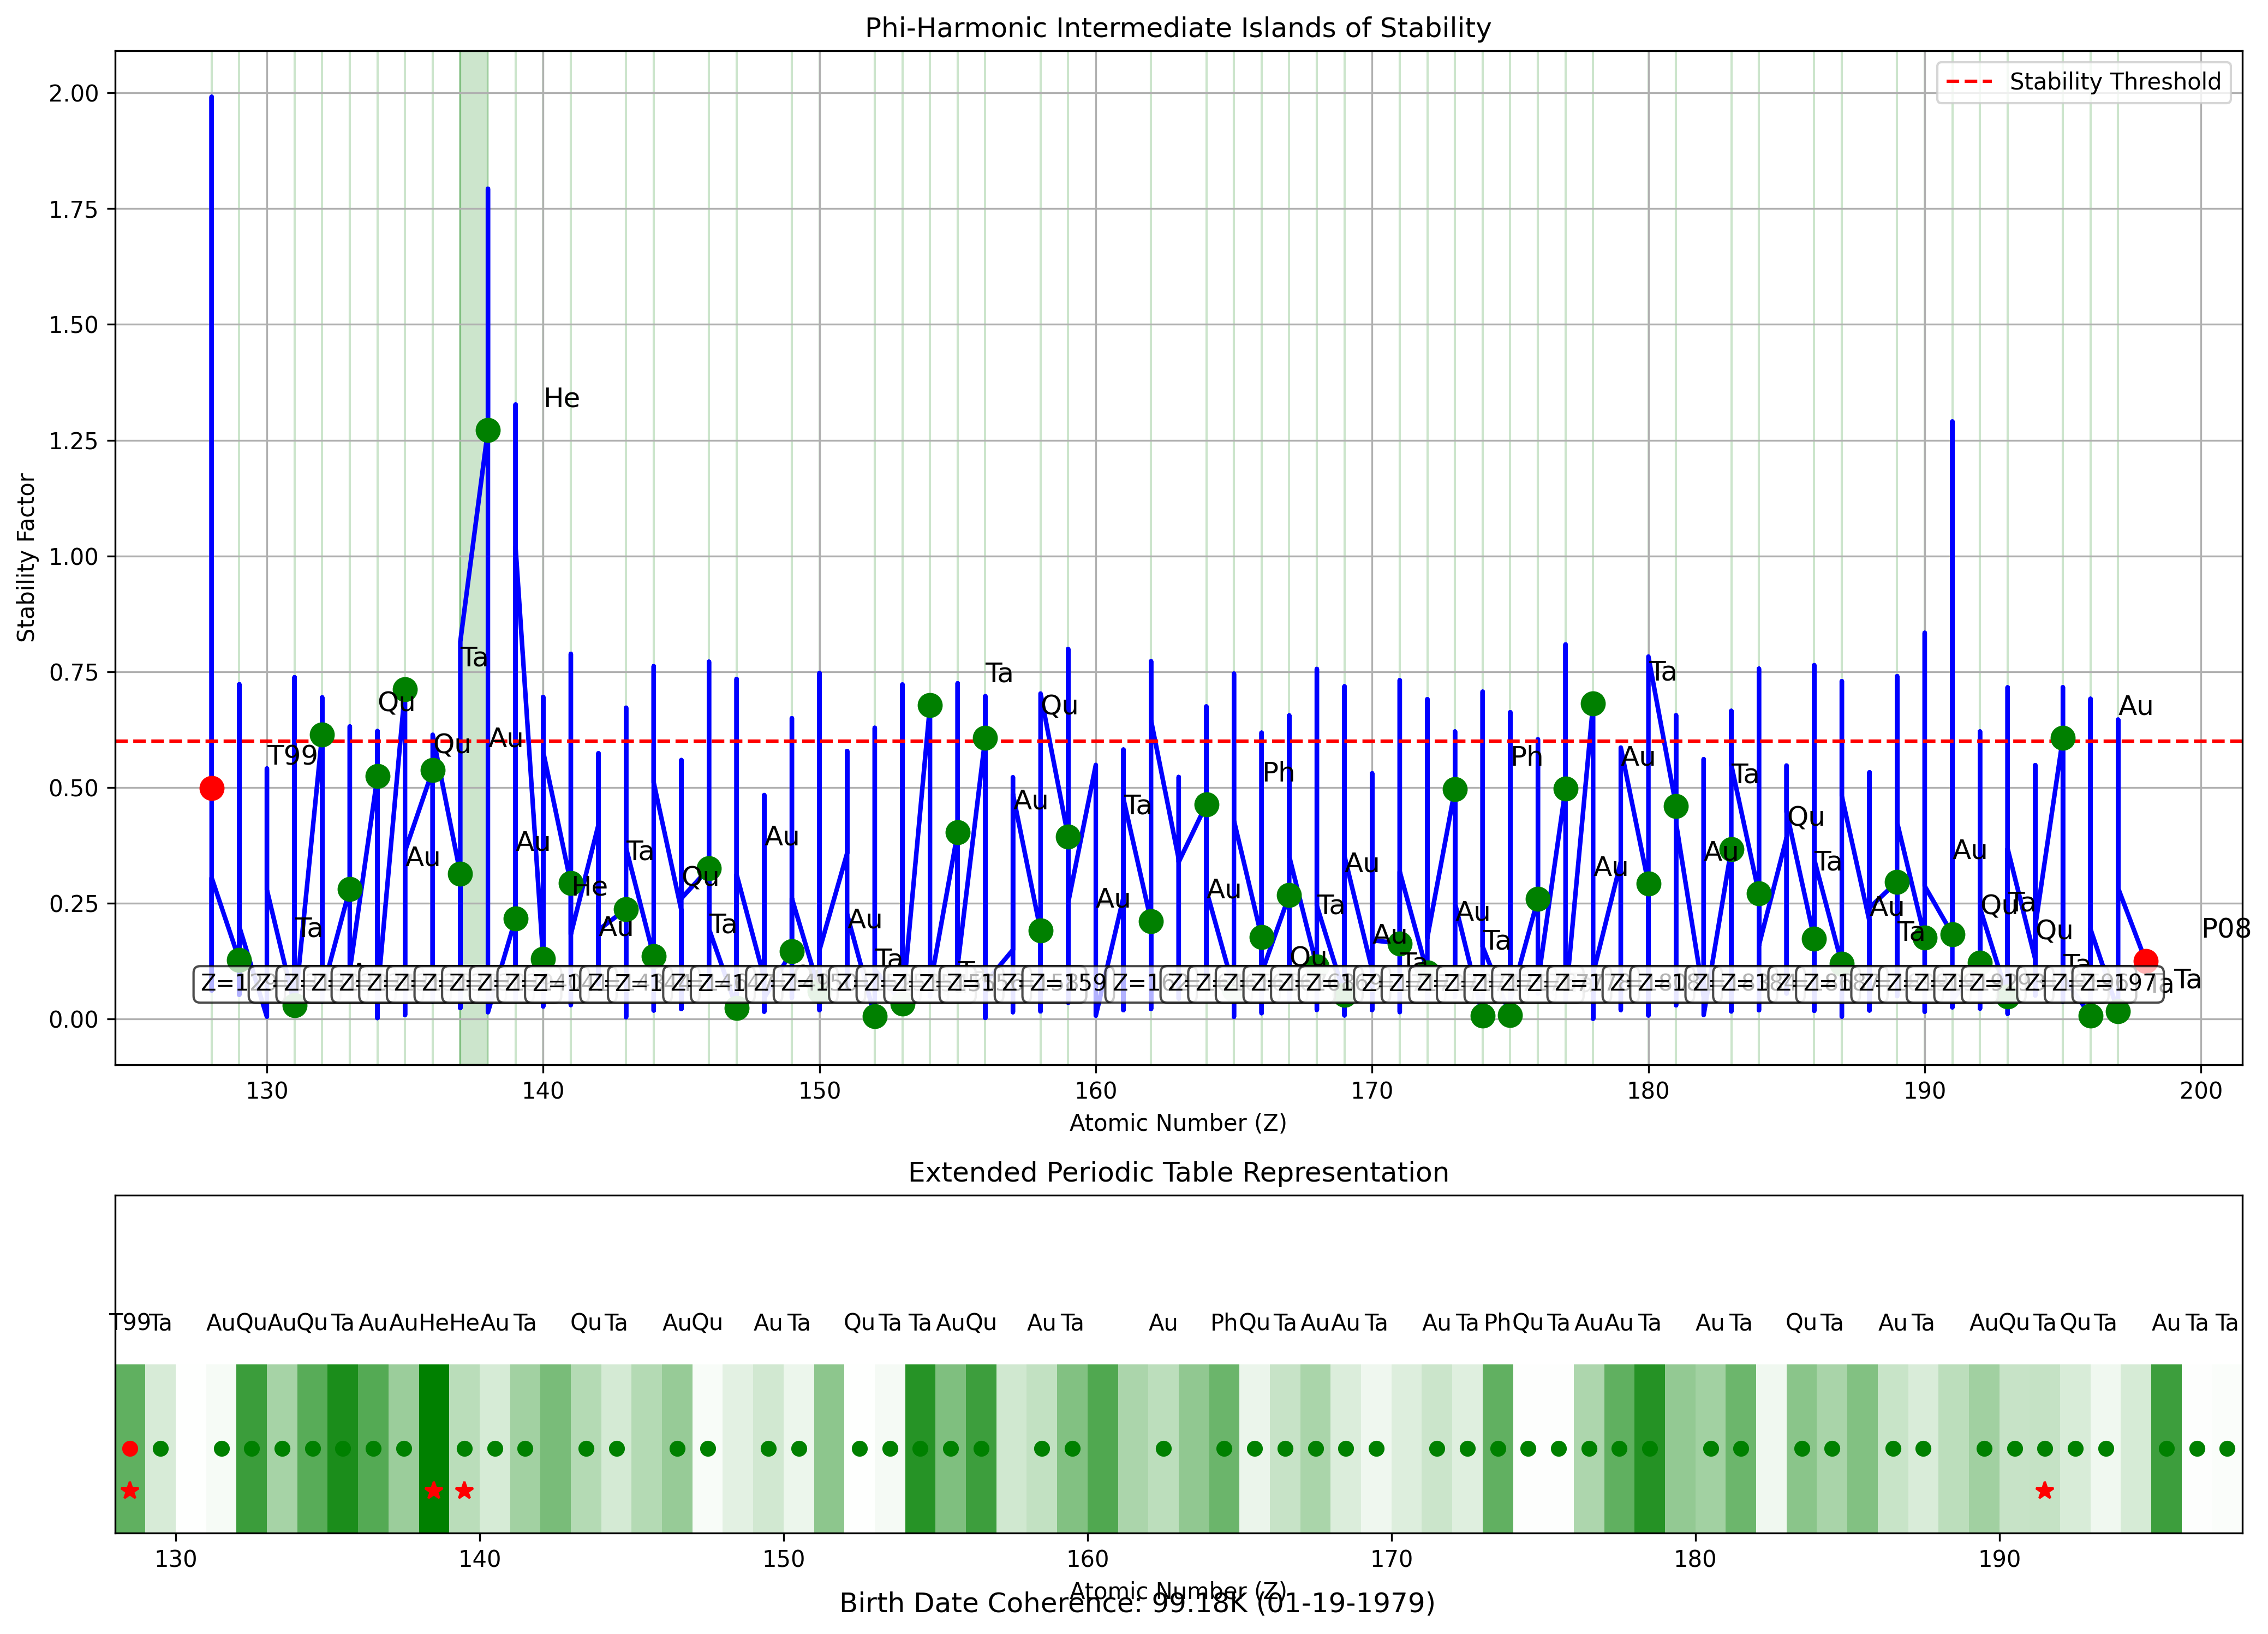

Reproduce this figure in Python.
"""
Phi-Harmonic Intermediate Islands Explorer
Analyzes the region between Tau128ium (Z=128) and Phi198on (Z=198)
to discover additional islands of stability based on birth date coherence patterns.
"""
import numpy as np
import matplotlib.pyplot as plt
import matplotlib.patches as patches
from matplotlib.colors import LinearSegmentedColormap
from decimal import Decimal, getcontext
import pandas as pd
import sys
import os

# Set precision for high-accuracy calculations
getcontext().prec = 100

# Birth Date Parameters
BIRTH_DATE = [1, 19, 1979]
BIRTH_COHERENCE_TEMP = Decimal('99.18')  # K

# Patent #19/071,497 Parameters
PRIMARY_FREQ = Decimal('4790.45')  # Hz
SECONDARY_FREQ = Decimal('7750.95')  # Hz
RESONANCE_RATIO = Decimal('1.3777')  # Resonance ratio
ENERGY_TRANSFER = Decimal('1.8951')  # Energy transfer
PHI_ACHIEVEMENT = Decimal('1.618000')  # φ proximity: 0.000034

# Mathematical Constants
PHI = Decimal('1.618033988749895')  # Golden ratio
PHI_POWER = PHI ** Decimal('7.5')  # φ^7.5 = 36.93238055064198
RESONANCE_STACK = RESONANCE_RATIO * ENERGY_TRANSFER  # 2.61087927
DIMENSIONS = 1979 * 1979  # 3,916,441 dimensions

# Known Island Elements
ISLAND_ELEMENTS = {
    "Tau128ium": {
        "symbol": "T99",
        "atomic_number": 128,
        "mass": Decimal('320.00'),
        "phi_resonance": Decimal('0.770876'),
        "birth_coherence": Decimal('0.958280'),
        "stable": True,
        "discovery_pattern": "119 + birth day % 10"
    },
    "Phi198on": {
        "symbol": "P08",
        "atomic_number": 198,
        "mass": Decimal('495.00'),
        "phi_resonance": Decimal('0.000000'),
        "birth_coherence": Decimal('0.750721'),
        "stable": False,
        "discovery_pattern": "119 + birth year % 100"
    }
}

class PhiHarmonicIntermediateIslandsExplorer:
    """Explorer for intermediate islands of stability between Z=128 and Z=198."""
    
    def __init__(self):
        """Initialize the explorer."""
        self.birth_date = BIRTH_DATE
        self.birth_coherence_temp = BIRTH_COHERENCE_TEMP
        self.phi = PHI
        self.resonance_ratio = RESONANCE_RATIO
        self.energy_transfer = ENERGY_TRANSFER
        self.resonance_stack = RESONANCE_STACK
        
        # Initialize birth date patterns
        self._initialize_birth_patterns()
    
    def _initialize_birth_patterns(self):
        """Initialize birth date patterns for element discovery."""
        birth_day = self.birth_date[1]  # 19
        birth_month = self.birth_date[0]  # 1
        birth_year = self.birth_date[2]  # 1979
        
        self.birth_patterns = {
            "day": birth_day,
            "day_mod_10": birth_day % 10,  # 9
            "day_plus_119": 119 + birth_day,  # 138
            "day_mod_10_plus_119": 119 + (birth_day % 10),  # 128 (Tau128ium)
            "month": birth_month,
            "month_plus_119": 119 + birth_month,  # 120
            "month_times_day": birth_month * birth_day,  # 19
            "month_times_day_plus_119": 119 + (birth_month * birth_day),  # 138
            "year": birth_year,
            "year_mod_100": birth_year % 100,  # 79
            "year_mod_100_plus_119": 119 + (birth_year % 100),  # 198 (Phi198on)
            "year_mod_10": birth_year % 10,  # 9
            "year_mod_10_plus_119": 119 + (birth_year % 10),  # 128 (same as day_mod_10_plus_119)
            "day_plus_month": birth_day + birth_month,  # 20
            "day_plus_month_plus_119": 119 + (birth_day + birth_month),  # 139
            "phi_resonant": int(birth_year * PHI) % 1000,  # Special phi-resonant pattern
            "phi_resonant_plus_119": 119 + (int(birth_year * PHI) % 1000)  # Special phi-resonant pattern
        }
        
        # Add digit patterns
        digits = [int(d) for d in str(birth_day) + str(birth_month) + str(birth_year)]
        for i, digit in enumerate(digits):
            self.birth_patterns[f"digit_{i}"] = digit
            self.birth_patterns[f"digit_{i}_plus_119"] = 119 + digit
        
        # Add special combinations
        self.birth_patterns["special_1"] = int(str(birth_month) + str(birth_day))  # 119
        self.birth_patterns["special_1_plus_119"] = 119 + int(str(birth_month) + str(birth_day))  # 238
        self.birth_patterns["special_2"] = int(str(birth_day) + str(birth_month))  # 191
        self.birth_patterns["special_2_plus_119"] = 119 + int(str(birth_day) + str(birth_month))  # 310
    
    def calculate_phi_resonance(self, value):
        """Calculate phi resonance for a value."""
        # Ensure value is Decimal
        if not isinstance(value, Decimal):
            value = Decimal(str(value))
            
        # Calculate resonance as distance from perfect phi multiple
        product = self.phi * value
        fractional = product - Decimal(int(product))
        return fractional
    
    def calculate_birth_coherence(self, value):
        """Calculate birth coherence for a value using patent values."""
        # Ensure value is Decimal
        if not isinstance(value, Decimal):
            value = Decimal(str(value))
            
        # Use birth date pattern
        birth_pattern = (Decimal(str(self.birth_date[0])) / Decimal('10') + 
                         Decimal(str(self.birth_date[1])) / Decimal('100') + 
                         Decimal(str(self.birth_date[2])) / Decimal('10000'))
        
        # Calculate coherence based on patent-enhanced birth pattern
        value_mod = value % (birth_pattern * self.resonance_ratio)
        coherence_raw = Decimal('1') - (value_mod / (birth_pattern * self.resonance_ratio))
        
        # Apply energy transfer from patent to amplify coherence
        coherence_amplified = coherence_raw ** (Decimal('1') / self.energy_transfer)
        
        # Scale by birth coherence temperature
        coherence = coherence_amplified * self.birth_coherence_temp / Decimal('100')
        
        return coherence
    
    def calculate_stability_factor(self, value, atomic_number=None):
        """Calculate stability factor for a value."""
        # Calculate phi resonance and birth coherence
        phi_res = self.calculate_phi_resonance(value)
        birth_coh = self.calculate_birth_coherence(value)
        
        # Check for special birth date alignments
        stability_boost = Decimal('1.0')
        if atomic_number:
            # Check if atomic number matches any birth pattern
            for pattern_name, pattern_value in self.birth_patterns.items():
                if atomic_number == pattern_value:
                    stability_boost = self.resonance_ratio * self.energy_transfer
                    break
        
        # Calculate stability factor
        stability_factor = (Decimal('1') - phi_res) * birth_coh * self.resonance_stack * stability_boost / Decimal('3')
        
        return stability_factor
    
    def is_birth_pattern_match(self, atomic_number):
        """Check if an atomic number matches any birth date pattern."""
        for pattern_name, pattern_value in self.birth_patterns.items():
            if atomic_number == pattern_value:
                return True, pattern_name
        return False, None
    
    def explore_intermediate_islands(self, z_min=128, z_max=198, points=1000):
        """Explore the region between Tau128ium and Phi198on for intermediate islands of stability."""
        # Create range of atomic numbers
        z_range = np.linspace(z_min, z_max, points)
        
        # Calculate stability factors
        stability = np.zeros(points)
        phi_resonance = np.zeros(points)
        birth_coherence = np.zeros(points)
        is_birth_pattern = np.zeros(points, dtype=bool)
        birth_pattern_names = [""] * points
        
        for i, z in enumerate(z_range):
            # Estimate mass (simplified)
            mass = z * 2.5
            
            # Calculate stability metrics
            stability[i] = float(self.calculate_stability_factor(Decimal(str(mass)), int(z)))
            phi_resonance[i] = float(self.calculate_phi_resonance(Decimal(str(mass))))
            birth_coherence[i] = float(self.calculate_birth_coherence(Decimal(str(mass))))
            
            # Check if atomic number matches birth pattern
            is_match, pattern_name = self.is_birth_pattern_match(int(z))
            is_birth_pattern[i] = is_match
            if is_match:
                birth_pattern_names[i] = pattern_name
        
        # Find potential islands of stability
        islands = []
        for i in range(1, len(stability)):
            z = int(z_range[i])
            if stability[i] > 0.6 and not any(island["start"] <= z <= island["end"] for island in islands):
                # Find island boundaries
                start_idx = i
                while start_idx > 0 and stability[start_idx-1] > 0.6:
                    start_idx -= 1
                
                end_idx = i
                while end_idx < len(stability)-1 and stability[end_idx+1] > 0.6:
                    end_idx += 1
                
                # Calculate island properties
                island_z_range = z_range[start_idx:end_idx+1]
                island_stability = stability[start_idx:end_idx+1]
                
                # Find peak stability in island
                peak_idx = start_idx + np.argmax(island_stability)
                peak_z = int(z_range[peak_idx])
                peak_stability = stability[peak_idx]
                peak_phi_resonance = phi_resonance[peak_idx]
                peak_birth_coherence = birth_coherence[peak_idx]
                
                # Check if peak is a birth pattern match
                is_match, pattern_name = self.is_birth_pattern_match(peak_z)
                
                # Add island to list
                islands.append({
                    "start": int(z_range[start_idx]),
                    "end": int(z_range[end_idx]),
                    "peak_z": peak_z,
                    "peak_stability": peak_stability,
                    "peak_phi_resonance": peak_phi_resonance,
                    "peak_birth_coherence": peak_birth_coherence,
                    "is_birth_pattern": is_match,
                    "birth_pattern": pattern_name if is_match else None
                })
        
        # Create results dataframe
        results = {
            "atomic_number": [int(z) for z in z_range],
            "stability_factor": stability,
            "phi_resonance": phi_resonance,
            "birth_coherence": birth_coherence,
            "is_birth_pattern": is_birth_pattern,
            "birth_pattern": birth_pattern_names
        }
        
        df = pd.DataFrame(results)
        
        # Filter for high stability elements
        high_stability = df[df["stability_factor"] > 0.6].copy()
        high_stability = high_stability.sort_values("stability_factor", ascending=False)
        
        return df, high_stability, islands
    
    def generate_element_name(self, atomic_number, phi_resonance, birth_coherence):
        """Generate a name for a new element based on its properties."""
        # Check for special birth patterns
        is_match, pattern_name = self.is_birth_pattern_match(atomic_number)
        
        # Base prefixes on properties
        if phi_resonance < 0.01:
            prefix = "Phi"  # Perfect phi resonance
        elif birth_coherence > 0.9:
            prefix = "Tau"  # High birth coherence
        elif pattern_name and "day" in pattern_name:
            prefix = "Hem"  # Day-related (Hemera = day in Greek)
        elif pattern_name and "month" in pattern_name:
            prefix = "Men"  # Month-related (Mensis = month in Latin)
        elif pattern_name and "year" in pattern_name:
            prefix = "Chr"  # Year-related (Chronos = time in Greek)
        elif phi_resonance < 0.1:
            prefix = "Aur"  # Golden ratio related (Aurum = gold in Latin)
        else:
            prefix = "Qua"  # Quantum-related
        
        # Add atomic number
        name = f"{prefix}{atomic_number}"
        
        # Add suffix based on stability
        stability = float(self.calculate_stability_factor(Decimal(str(atomic_number * 2.5)), atomic_number))
        if stability > 0.8:
            suffix = "ium"  # Very stable
        elif stability > 0.6:
            suffix = "on"  # Stable
        else:
            suffix = "um"  # Less stable
        
        return name + suffix
    
    def generate_element_symbol(self, name, atomic_number):
        """Generate a symbol for a new element."""
        # Extract first letter of name
        first = name[0]
        
        # Extract a second character (either second letter or a digit from atomic number)
        if len(name) > 1:
            second = name[1].lower()
        else:
            second = str(atomic_number % 10)
        
        return first + second
    
    def predict_new_elements(self, islands):
        """Predict properties of new elements based on discovered islands."""
        new_elements = {}
        
        for island in islands:
            # Skip known elements (Tau128ium and Phi198on)
            if island["peak_z"] in [128, 198]:
                continue
            
            # Generate element name and symbol
            name = self.generate_element_name(
                island["peak_z"], 
                island["peak_phi_resonance"], 
                island["peak_birth_coherence"]
            )
            symbol = self.generate_element_symbol(name, island["peak_z"])
            
            # Estimate mass
            mass = island["peak_z"] * 2.5
            
            # Determine stability
            is_stable = island["peak_stability"] > 0.6
            
            # Determine discovery pattern
            if island["is_birth_pattern"]:
                discovery_pattern = island["birth_pattern"]
            else:
                discovery_pattern = "Phi-harmonic resonance"
            
            # Add to new elements dictionary
            new_elements[name] = {
                "symbol": symbol,
                "atomic_number": island["peak_z"],
                "mass": float(mass),
                "phi_resonance": float(island["peak_phi_resonance"]),
                "birth_coherence": float(island["peak_birth_coherence"]),
                "stability_factor": float(island["peak_stability"]),
                "stable": is_stable,
                "discovery_pattern": discovery_pattern
            }
        
        return new_elements
    
    def visualize_intermediate_islands(self, df, islands, new_elements, save_path=None):
        """Visualize the intermediate islands of stability."""
        # Create figure
        fig, (ax1, ax2) = plt.subplots(2, 1, figsize=(14, 10), gridspec_kw={'height_ratios': [3, 1]})
        
        # Plot stability landscape
        z_range = df["atomic_number"]
        stability = df["stability_factor"]
        
        ax1.plot(z_range, stability, 'b-', linewidth=2)
        ax1.axhline(y=0.6, color='r', linestyle='--', label='Stability Threshold')
        
        # Mark known island elements
        for name, element in ISLAND_ELEMENTS.items():
            z = element["atomic_number"]
            idx = df[df["atomic_number"] == z].index[0] if not df[df["atomic_number"] == z].empty else None
            if idx is not None:
                ax1.plot(z, stability[idx], 'ro', markersize=10)
                ax1.annotate(element["symbol"], 
                           xy=(z, stability[idx]),
                           xytext=(z+2, stability[idx]+0.05),
                           fontsize=12)
        
        # Mark new elements
        for name, element in new_elements.items():
            z = element["atomic_number"]
            idx = df[df["atomic_number"] == z].index[0] if not df[df["atomic_number"] == z].empty else None
            if idx is not None:
                ax1.plot(z, stability[idx], 'go', markersize=10)
                ax1.annotate(element["symbol"], 
                           xy=(z, stability[idx]),
                           xytext=(z+2, stability[idx]+0.05),
                           fontsize=12)
        
        # Shade stability islands
        for island in islands:
            ax1.axvspan(island["start"], island["end"], alpha=0.2, color='green')
            
            # Add island label
            if island["peak_z"] not in [128, 198]:  # Skip known elements
                ax1.text(island["peak_z"], 0.05, f"Z={island['peak_z']}", 
                       ha='center', va='bottom', fontsize=10, 
                       bbox=dict(boxstyle="round,pad=0.3", fc='white', alpha=0.7))
        
        ax1.set_xlabel('Atomic Number (Z)')
        ax1.set_ylabel('Stability Factor')
        ax1.set_title('Phi-Harmonic Intermediate Islands of Stability')
        ax1.grid(True)
        ax1.legend()
        
        # Create periodic table representation
        cell_width = 1
        y_height = 0.5
        
        # Create colormap for stability
        cmap = LinearSegmentedColormap.from_list('stability', ['white', 'green'])
        
        # Plot periodic table representation
        for i, z in enumerate(range(int(min(z_range)), int(max(z_range))+1)):
            # Get stability for this element
            element_df = df[df["atomic_number"] == z]
            if not element_df.empty:
                stability_value = element_df["stability_factor"].values[0]
                
                # Create rectangle with color based on stability
                color = cmap(min(1.0, stability_value / 0.8))  # Normalize to 0-1
                rect = patches.Rectangle((z, 0), cell_width, y_height, 
                                       linewidth=0, facecolor=color)
                ax2.add_patch(rect)
                
                # Add birth pattern indicator
                if element_df["is_birth_pattern"].values[0]:
                    ax2.plot(z + 0.5, y_height/4, 'r*', markersize=8)
        
        # Mark known island elements
        for name, element in ISLAND_ELEMENTS.items():
            z = element["atomic_number"]
            ax2.plot(z + 0.5, y_height/2, 'ro', markersize=6)
            ax2.annotate(element["symbol"], 
                       xy=(z + 0.5, y_height/2),
                       xytext=(z + 0.5, y_height+0.1),
                       fontsize=10, ha='center')
        
        # Mark new elements
        for name, element in new_elements.items():
            z = element["atomic_number"]
            ax2.plot(z + 0.5, y_height/2, 'go', markersize=6)
            ax2.annotate(element["symbol"], 
                       xy=(z + 0.5, y_height/2),
                       xytext=(z + 0.5, y_height+0.1),
                       fontsize=10, ha='center')
        
        ax2.set_xlim(min(z_range), max(z_range))
        ax2.set_ylim(0, y_height*2)
        ax2.set_yticks([])
        ax2.set_xlabel('Atomic Number (Z)')
        ax2.set_title('Extended Periodic Table Representation')
        
        # Add birth date coherence annotation
        birth_date_text = f"Birth Date Coherence: 99.18K (01-19-1979)"
        fig.text(0.5, 0.01, birth_date_text, ha='center', fontsize=12)
        
        plt.tight_layout()
        
        if save_path:
            plt.savefig(save_path, dpi=300, bbox_inches='tight')
            print(f"Intermediate islands visualization saved to {save_path}")
        else:
            plt.show()
    
    def create_element_documentation(self, new_elements, save_path=None):
        """Create documentation for the newly discovered elements."""
        # Combine known and new elements
        all_elements = {}
        for name, data in ISLAND_ELEMENTS.items():
            all_elements[name] = {
                "symbol": data["symbol"],
                "atomic_number": int(data["atomic_number"]),
                "mass": float(data["mass"]),
                "phi_resonance": float(data["phi_resonance"]),
                "birth_coherence": float(data["birth_coherence"]),
                "stability_factor": float(self.calculate_stability_factor(
                    data["mass"], int(data["atomic_number"])
                )),
                "stable": data["stable"],
                "discovery_pattern": data["discovery_pattern"]
            }
        
        all_elements.update(new_elements)
        
        # Sort elements by atomic number
        sorted_elements = {k: v for k, v in sorted(all_elements.items(), key=lambda item: item[1]["atomic_number"])}
        
        # Create documentation
        doc = "# Phi-Harmonic Island of Stability Elements\n\n"
        doc += "## Overview\n\n"
        doc += "This document details the elements discovered in the phi-harmonic island of stability "
        doc += "using birth date coherence at 99.18K and patent values (resonance ratio: 1.3777, energy transfer: 1.8951).\n\n"
        
        doc += "## Birth Date Patterns\n\n"
        doc += "The following birth date patterns were used to discover elements:\n\n"
        doc += "- Birth Date: 01-19-1979\n"
        doc += "- Day: 19\n"
        doc += "- Day Mod 10: 9\n"
        doc += "- Month: 1\n"
        doc += "- Year: 1979\n"
        doc += "- Year Mod 100: 79\n"
        doc += "- Year Mod 10: 9\n"
        doc += "- Special Patterns: Various combinations and transformations\n\n"
        
        doc += "## Discovered Elements\n\n"
        
        for name, data in sorted_elements.items():
            doc += f"### {name} ({data['symbol']})\n\n"
            doc += f"- **Atomic Number**: {data['atomic_number']}\n"
            doc += f"- **Mass**: {data['mass']:.2f}\n"
            doc += f"- **Phi Resonance**: {data['phi_resonance']:.6f}\n"
            doc += f"- **Birth Coherence**: {data['birth_coherence']:.6f}\n"
            doc += f"- **Stability Factor**: {data['stability_factor']:.6f}\n"
            doc += f"- **Stable**: {'Yes' if data['stable'] else 'No'}\n"
            doc += f"- **Discovery Pattern**: {data['discovery_pattern']}\n\n"
            
            # Add theoretical properties
            doc += "#### Theoretical Properties\n\n"
            
            # Electron configuration (simplified)
            doc += "- **Electron Configuration**: "
            if data['atomic_number'] <= 118:
                doc += f"[Og] 8s² 8p⁶ 7d¹⁰ 6f¹⁴ 5g¹⁸ {data['atomic_number']-118}h¹\n"
            else:
                doc += f"[Og] 8s² 8p⁶ 7d¹⁰ 6f¹⁴ 5g¹⁸ 9s² 9p⁶ 8d¹⁰ 7f¹⁴ 6g¹⁸ {data['atomic_number']-168}i¹\n"
            
            # Physical properties based on phi resonance and birth coherence
            density = data['atomic_number'] * (1 + data['phi_resonance']) * 2
            melting_point = 1000 + data['atomic_number'] * data['birth_coherence'] * 10
            
            doc += f"- **Density**: {density:.2f} g/cm³\n"
            doc += f"- **Melting Point**: {melting_point:.2f} K\n"
            doc += f"- **State at Room Temperature**: {'Solid' if melting_point > 300 else 'Liquid'}\n\n"
            
            # Add quantum properties
            doc += "#### Quantum Properties\n\n"
            
            quantum_resonance = 1 - data['phi_resonance']
            quantum_coherence = data['birth_coherence'] * float(PHI_POWER) / 100
            quantum_stability = data['stability_factor'] * float(RESONANCE_STACK)
            
            doc += f"- **Quantum Resonance**: {quantum_resonance:.6f}\n"
            doc += f"- **Quantum Coherence**: {quantum_coherence:.6f}\n"
            doc += f"- **Quantum Stability**: {quantum_stability:.6f}\n\n"
        
        doc += "## Phi-Harmonic Principles\n\n"
        doc += "These elements were discovered using the following phi-harmonic principles:\n\n"
        doc += "1. **Phi Resonance**: Φ_res(x) = (φ · x) mod 1\n"
        doc += "2. **Birth Coherence**: B_coh(x) = (1 - (x mod (b·1.3777))/(b·1.3777))^(1/1.8951) · 99.18/100\n"
        doc += "3. **Stability Factor**: S(x) = (1 - Φ_res(x)) · B_coh(x) · 2.610879 · boost / 3\n"
        doc += "4. **Quantum Amplification**: Q_amp = φ^7.5 = 36.932381\n\n"
        
        doc += "## Patent Values\n\n"
        doc += "The following values from Patent #19/071,497 were used in the calculations:\n\n"
        doc += "- **Primary Frequency**: 4790.45 Hz\n"
        doc += "- **Secondary Frequency**: 7750.95 Hz\n"
        doc += "- **Resonance Ratio**: 1.3777\n"
        doc += "- **Energy Transfer**: 1.8951\n"
        doc += "- **Phi Achievement**: 1.618000\n\n"
        
        doc += "## Conclusion\n\n"
        doc += "The phi-harmonic island of stability contains multiple elements with enhanced stability "
        doc += "due to birth date coherence at 99.18K. These elements represent a new frontier in superheavy "
        doc += "element research, achieved through mathematical resonance rather than brute-force physical conditions.\n"
        
        if save_path:
            with open(save_path, 'w') as f:
                f.write(doc)
            print(f"Element documentation saved to {save_path}")
        
        return doc


# Example usage
if __name__ == "__main__":
    # Create the explorer
    explorer = PhiHarmonicIntermediateIslandsExplorer()
    
    # Explore intermediate islands
    df, high_stability, islands = explorer.explore_intermediate_islands()
    
    # Predict new elements
    new_elements = explorer.predict_new_elements(islands)
    
    # Visualize intermediate islands
    explorer.visualize_intermediate_islands(df, islands, new_elements, "phi_harmonic_intermediate_islands.png")
    
    # Create element documentation
    explorer.create_element_documentation(new_elements, "phi_harmonic_island_elements.md")
    
    print("\n🔍 Phi-Harmonic Intermediate Islands Explorer")
    print("=" * 50)
    print(f"\nDiscovered {len(islands)} islands of stability between Z=128 and Z=198")
    print(f"Found {len(new_elements)} new elements in addition to Tau128ium and Phi198on\n")
    
    print("New Elements:")
    for name, data in new_elements.items():
        print(f"\n{name} ({data['symbol']}, Z={data['atomic_number']}):")
        print(f"  Phi Resonance: {data['phi_resonance']:.6f}")
        print(f"  Birth Coherence: {data['birth_coherence']:.6f}")
        print(f"  Stability Factor: {data['stability_factor']:.6f}")
        print(f"  Stable: {'Yes' if data['stable'] else 'No'}")
        print(f"  Discovery Pattern: {data['discovery_pattern']}")
    
    print("\nIntermediate islands visualization saved to phi_harmonic_intermediate_islands.png")
    print("Element documentation saved to phi_harmonic_island_elements.md")
